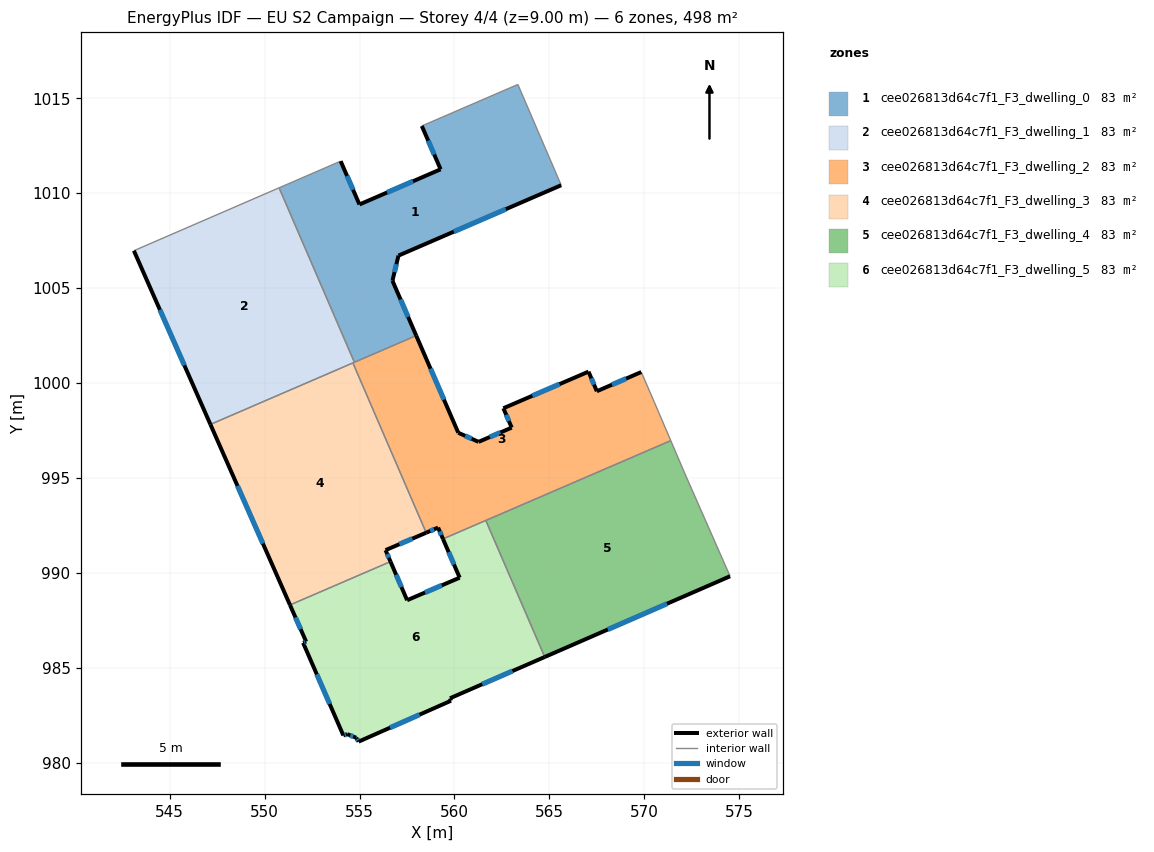
=== STOREY PLAN SPEC (per zone: floor XY polygon, exterior-wall plan segments, windows/doors) ===
zone 1: cee026813d64c7f1_F3_dwelling_0  (83.1 m²)
  floor: (563.34, 1015.73) (565.63, 1010.42) (557.05, 1006.71) (556.73, 1005.39) (557.99, 1002.50) (554.73, 1001.09) (550.76, 1010.28) (554.01, 1011.69) (555.00, 1009.41) (559.27, 1011.26) (558.28, 1013.54)
  exterior wall: (558.28, 1013.54) – (559.27, 1011.26)  [2.5 m]
    window: (558.62, 1012.77) – (558.94, 1012.04)  [0.8 m²]
  exterior wall: (557.05, 1006.71) – (565.63, 1010.42)  [9.3 m]
    window: (559.97, 1007.97) – (562.71, 1009.16)  [2.9 m²]
  exterior wall: (556.73, 1005.39) – (557.05, 1006.71)  [1.4 m]
    window: (556.84, 1005.84) – (556.94, 1006.26)  [0.4 m²]
  exterior wall: (557.99, 1002.50) – (556.73, 1005.39)  [3.1 m]
    window: (557.56, 1003.48) – (557.16, 1004.40)  [1.0 m²]
  exterior wall: (555.00, 1009.41) – (554.01, 1011.69)  [2.5 m]
    window: (554.66, 1010.18) – (554.34, 1010.91)  [0.8 m²]
  exterior wall: (559.27, 1011.26) – (555.00, 1009.41)  [4.7 m]
    window: (557.82, 1010.63) – (556.45, 1010.04)  [1.4 m²]
  interior walls: 5
zone 2: cee026813d64c7f1_F3_dwelling_1  (83.1 m²)
  floor: (550.76, 1010.28) (554.73, 1001.09) (547.14, 997.82) (543.11, 1006.97)
  exterior wall: (543.11, 1006.97) – (547.14, 997.82)  [10.0 m]
    window: (544.48, 1003.86) – (545.77, 1000.93)  [3.1 m²]
  interior walls: 4
zone 3: cee026813d64c7f1_F3_dwelling_2  (83.1 m²)
  floor: (569.85, 1000.58) (569.86, 1000.53) (570.54, 998.99) (571.40, 996.96) (559.40, 991.78) (559.14, 992.38) (558.51, 992.11) (554.65, 1001.06) (557.99, 1002.50) (560.20, 997.38) (561.27, 996.90) (563.02, 997.65) (562.58, 998.67) (567.07, 1000.60) (567.51, 999.57)
  exterior wall: (567.07, 1000.60) – (562.58, 998.67)  [4.9 m]
    window: (565.54, 999.94) – (564.11, 999.32)  [1.5 m²]
  exterior wall: (567.51, 999.57) – (567.07, 1000.60)  [1.1 m]
    window: (567.36, 999.92) – (567.22, 1000.25)  [0.3 m²]
  exterior wall: (569.85, 1000.58) – (567.51, 999.57)  [2.6 m]
    window: (569.05, 1000.23) – (568.30, 999.91)  [0.8 m²]
  exterior wall: (559.14, 992.38) – (559.40, 991.78)  [0.7 m]
    window: (559.23, 992.18) – (559.31, 991.99)  [0.2 m²]
  exterior wall: (558.51, 992.11) – (559.14, 992.38)  [0.7 m]
    window: (558.73, 992.20) – (558.93, 992.29)  [0.2 m²]
  exterior wall: (560.20, 997.38) – (557.99, 1002.50)  [5.6 m]
    window: (559.45, 999.12) – (558.74, 1000.76)  [1.7 m²]
  exterior wall: (561.27, 996.90) – (560.20, 997.38)  [1.2 m]
    window: (560.91, 997.06) – (560.57, 997.21)  [0.4 m²]
  exterior wall: (563.02, 997.65) – (561.27, 996.90)  [1.9 m]
    window: (562.42, 997.39) – (561.87, 997.15)  [0.6 m²]
  exterior wall: (562.58, 998.67) – (563.02, 997.65)  [1.1 m]
    window: (562.73, 998.32) – (562.87, 997.99)  [0.3 m²]
  interior walls: 8
zone 4: cee026813d64c7f1_F3_dwelling_3  (83.1 m²)
  floor: (554.65, 1001.06) (558.51, 992.11) (556.37, 991.19) (556.63, 990.59) (551.34, 988.30) (547.14, 997.82)
  exterior wall: (547.14, 997.82) – (551.34, 988.30)  [10.4 m]
    window: (548.57, 994.58) – (549.91, 991.54)  [3.2 m²]
  exterior wall: (556.37, 991.19) – (558.51, 992.11)  [2.3 m]
    window: (557.10, 991.50) – (557.78, 991.80)  [0.7 m²]
  exterior wall: (556.63, 990.59) – (556.37, 991.19)  [0.7 m]
    window: (556.54, 990.79) – (556.46, 990.99)  [0.2 m²]
  interior walls: 3
zone 5: cee026813d64c7f1_F3_dwelling_4  (83.1 m²)
  floor: (572.13, 995.26) (574.53, 989.82) (564.76, 985.56) (561.65, 992.76) (571.40, 996.96)
  exterior wall: (564.76, 985.56) – (574.53, 989.82)  [10.7 m]
    window: (568.08, 987.01) – (571.20, 988.37)  [3.3 m²]
  interior walls: 4
zone 6: cee026813d64c7f1_F3_dwelling_5  (83.1 m²)
  floor: (561.65, 992.76) (564.76, 985.56) (559.77, 983.39) (559.82, 983.26) (554.95, 981.10) (554.83, 981.30) (554.35, 981.50) (554.15, 981.43) (552.03, 986.31) (552.19, 986.37) (551.34, 988.30) (556.63, 990.59) (557.51, 988.55) (560.28, 989.74) (559.40, 991.78)
  exterior wall: (554.95, 981.10) – (559.82, 983.26)  [5.3 m]
    window: (556.61, 981.84) – (558.16, 982.52)  [1.6 m²]
  exterior wall: (554.83, 981.30) – (554.95, 981.10)  [0.2 m]
    window: (554.87, 981.24) – (554.91, 981.17)  [0.1 m²]
  exterior wall: (554.35, 981.50) – (554.83, 981.30)  [0.5 m]
    window: (554.51, 981.43) – (554.67, 981.37)  [0.2 m²]
  exterior wall: (554.15, 981.43) – (554.35, 981.50)  [0.2 m]
    window: (554.22, 981.45) – (554.28, 981.47)  [0.1 m²]
  exterior wall: (552.03, 986.31) – (554.15, 981.43)  [5.3 m]
    window: (552.75, 984.65) – (553.43, 983.09)  [1.6 m²]
  exterior wall: (552.19, 986.37) – (552.03, 986.31)  [0.2 m]
    window: (552.13, 986.35) – (552.08, 986.33)  [0.1 m²]
  exterior wall: (551.34, 988.30) – (552.19, 986.37)  [2.1 m]
    window: (551.63, 987.64) – (551.90, 987.03)  [0.6 m²]
  exterior wall: (557.51, 988.55) – (556.63, 990.59)  [2.2 m]
    window: (557.21, 989.25) – (556.93, 989.90)  [0.7 m²]
  exterior wall: (560.28, 989.74) – (557.51, 988.55)  [3.0 m]
    window: (559.33, 989.34) – (558.45, 988.96)  [0.9 m²]
  exterior wall: (559.40, 991.78) – (560.28, 989.74)  [2.2 m]
    window: (559.70, 991.09) – (559.98, 990.44)  [0.7 m²]
  exterior wall: (559.77, 983.39) – (564.76, 985.56)  [5.4 m]
    window: (561.47, 984.13) – (563.06, 984.82)  [1.7 m²]
  exterior wall: (559.82, 983.26) – (559.77, 983.39)  [0.1 m]
  interior walls: 3

=== DERIVED (storey summary) ===
Building: EU S2 Campaign
Storey: 4 of 4  (floor level z = 9.00 m)
Storey gross floor area: 498.5 m²
Zones on this storey: 6
  - cee026813d64c7f1_F3_dwelling_0: floor 83.1 m²; exterior wall 23.5 m (70.5 m²); 6 window(s) 7.2 m²; WWR 10.2%
  - cee026813d64c7f1_F3_dwelling_1: floor 83.1 m²; exterior wall 10.0 m (30.0 m²); 1 window(s) 3.1 m²; WWR 10.2%
  - cee026813d64c7f1_F3_dwelling_2: floor 83.1 m²; exterior wall 19.7 m (59.0 m²); 9 window(s) 6.0 m²; WWR 10.2%
  - cee026813d64c7f1_F3_dwelling_3: floor 83.1 m²; exterior wall 13.4 m (40.1 m²); 3 window(s) 4.1 m²; WWR 10.2%
  - cee026813d64c7f1_F3_dwelling_4: floor 83.1 m²; exterior wall 10.7 m (32.0 m²); 1 window(s) 3.3 m²; WWR 10.2%
  - cee026813d64c7f1_F3_dwelling_5: floor 83.1 m²; exterior wall 26.9 m (80.8 m²); 11 window(s) 8.2 m²; WWR 10.2%
Zone adjacency (shared interzone walls):
  - cee026813d64c7f1_F3_dwelling_0 ↔ cee026813d64c7f1_F3_dwelling_1
  - cee026813d64c7f1_F3_dwelling_0 ↔ cee026813d64c7f1_F3_dwelling_2
  - cee026813d64c7f1_F3_dwelling_1 ↔ cee026813d64c7f1_F3_dwelling_2
  - cee026813d64c7f1_F3_dwelling_1 ↔ cee026813d64c7f1_F3_dwelling_3
  - cee026813d64c7f1_F3_dwelling_2 ↔ cee026813d64c7f1_F3_dwelling_3
  - cee026813d64c7f1_F3_dwelling_2 ↔ cee026813d64c7f1_F3_dwelling_4
  - cee026813d64c7f1_F3_dwelling_2 ↔ cee026813d64c7f1_F3_dwelling_5
  - cee026813d64c7f1_F3_dwelling_3 ↔ cee026813d64c7f1_F3_dwelling_5
  - cee026813d64c7f1_F3_dwelling_4 ↔ cee026813d64c7f1_F3_dwelling_5